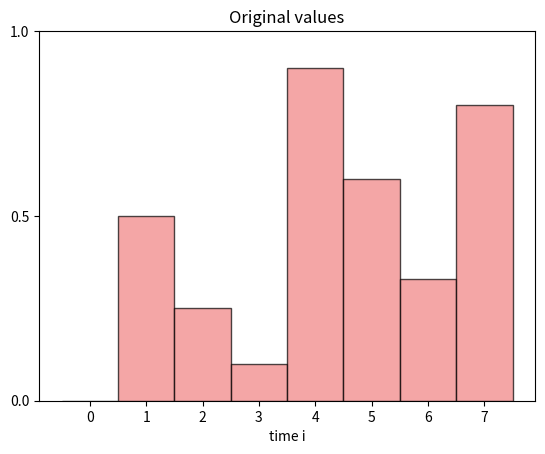
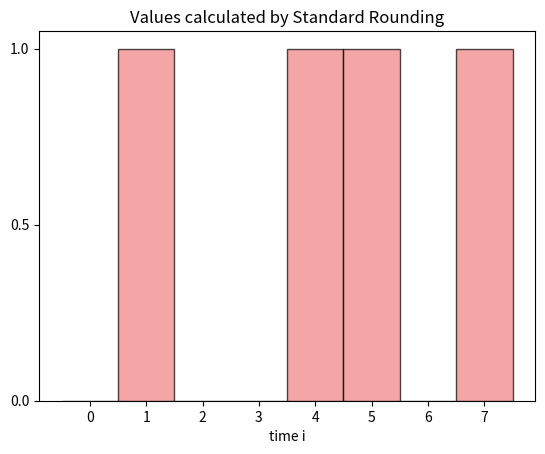
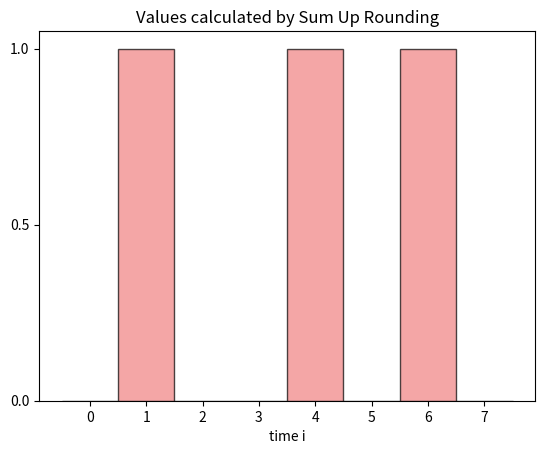

Reproduce these figures in Python, in order.
#!/usr/bin/env python3
# -*- coding: utf-8 -*-
"""
Created on Sat Aug 28 16:25:35 2021

@author: katharinaenin
Example provided in Chapter 3, page 18
""" 
import numpy as np
import matplotlib.pyplot as plt

def standard_rounding(alpha):
    N, modes = alpha.shape 
    p = np.zeros((N, modes))
    for i in range(N):
        phat = alpha[i,:]
        j = np.argmax(phat)
        p[i,j] = 1.
    return p
    
def sum_up_rounding(alpha):
    'Sum-Up-Rounding with SOS1 constraint on equidistant grid'
    N, conf = alpha.shape
    step = 1
    p = np.zeros((N, conf))
    array = np.zeros(conf)
    unique = True
    for i in range(N):
        array += step * alpha[i,:]
        j = np.argmax(array) 
        if np.sum(array == array[j]) > 1: 
            unique = False
        p[i,j] = 1
        array[j] -= step
    if not unique:
        print('\nWarning: Sum-Up Rounding result not unique\n')
    return p

if __name__ == '__main__':
    numbers = np.arange(0,8)
    alpha = np.array([[0, 0.5, 0.25, 0.1,0.9,0.6,0.33,0.8], [1, 0.5, 0.75, 0.9, 0.1, 0.4,0.67,0.2]])
    alpha = alpha.transpose()
    alpha1 = standard_rounding(alpha)
    alpha2 = sum_up_rounding(alpha)
    
    plt.figure(1).clear()
    plt.bar(numbers, alpha[:,0], width = 1, edgecolor='k', color = 'lightcoral', alpha=0.7)
    plt.yticks(np.arange(0, 1.1, 0.5))
    plt.xlabel('time i')
    plt.title('Original values')
    
    plt.figure(2).clear()
    plt.bar(numbers, alpha1[:,0], width = 1, edgecolor='k', color = 'lightcoral', alpha=0.7)
    plt.yticks(np.arange(0, 1.1, 0.5))
    plt.xlabel('time i')
    plt.title('Values calculated by Standard Rounding')
    
    plt.figure(3).clear()
    plt.bar(numbers, alpha2[:,0], width = 1, edgecolor='k', color = 'lightcoral', alpha=0.7)
    plt.yticks(np.arange(0, 1.1, 0.5))
    plt.xlabel('time i')
    plt.title('Values calculated by Sum Up Rounding')
    